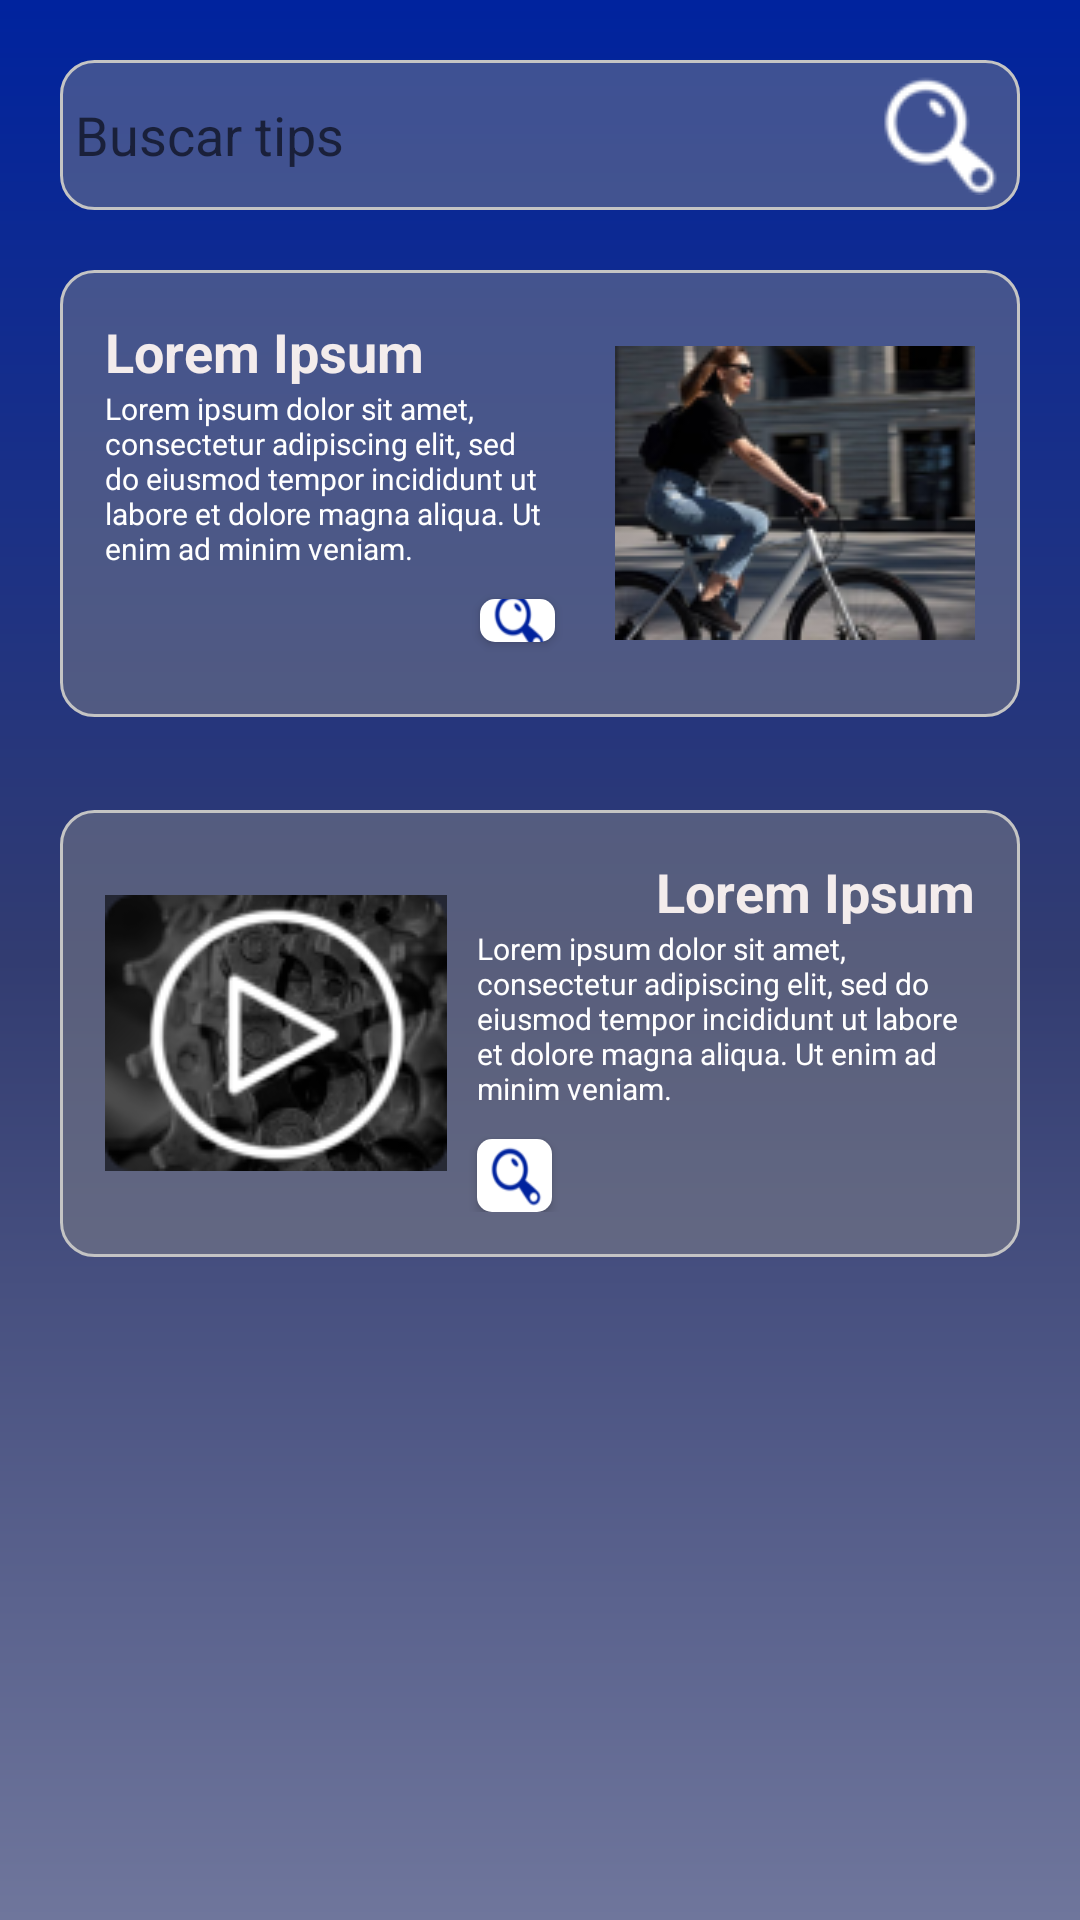

Here is an Android app screen rendered from its layout file. Give the layout XML and the strings, colors and styles it references.
<!-- AndroidManifest.xml: application theme Theme.Bicisupport -->
<!-- res/layout/fragment_tips.xml -->
<?xml version="1.0" encoding="utf-8"?>
<FrameLayout xmlns:android="http://schemas.android.com/apk/res/android"
    xmlns:app="http://schemas.android.com/apk/res-auto"
    xmlns:tools="http://schemas.android.com/tools"
    android:id="@+id/fragment_tips"
    android:layout_width="match_parent"
    android:layout_height="match_parent"
    android:background="@drawable/background"
    android:padding="20dp"
    tools:context=".fragments.TipsFragment">

    <EditText
        android:id="@+id/tips_filter"
        android:layout_width="match_parent"
        android:layout_height="50dp"
        android:padding="5dp"
        android:inputType="textPersonName"
        android:background="@drawable/shape_linear_border"
        android:layout_above="@id/title_tip_1"
        android:textColor="@color/white"
        android:drawableRight="@drawable/magnifier_icon"
        android:hint="Buscar tips"/>

    <RelativeLayout
        android:layout_width="match_parent"
        android:layout_height="149dp"
        android:background="@drawable/shape_linear_border"
        android:padding="15dp"
        android:layout_marginTop="70dp">

        <TextView
            android:id="@+id/title_tip_1"
            android:layout_width="wrap_content"
            android:layout_height="wrap_content"
            android:text="@string/lorem_ipsum_title"
            android:textColor="#F3ECEC"
            android:textSize="18sp"
            android:textStyle="bold" />

        <TextView
            android:id="@+id/text_tip_1"
            android:layout_width="wrap_content"
            android:layout_height="wrap_content"
            android:layout_below="@id/title_tip_1"
            android:layout_alignParentLeft="true"
            android:layout_toLeftOf="@id/image_tip_1"
            android:text="@string/lorem_ipsum_tips"
            android:textColor="@color/white"
            android:textSize="10dp" />

        <ImageView
            android:id="@+id/image_tip_1"
            android:layout_width="wrap_content"
            android:layout_height="wrap_content"
            android:layout_alignParentEnd="true"
            android:layout_centerVertical="true"
            android:layout_marginLeft="10dp"
            android:src="@drawable/tips_1" />

        <com.google.android.material.button.MaterialButton
            android:id="@+id/btn_tip_detail_1"
            android:layout_width="25dp"
            android:layout_height="25dp"
            android:layout_below="@id/text_tip_1"
            android:layout_marginStart="10dp"
            android:layout_marginTop="10dp"
            android:layout_marginEnd="10dp"
            android:layout_marginBottom="10dp"
            android:layout_toLeftOf="@id/image_tip_1"
            android:background="@drawable/button_border"
            app:backgroundTint="@color/white"
            app:icon="@drawable/magnifier_icon"
            app:iconGravity="textStart"
            app:iconPadding="0dp"
            app:iconSize="20dp"
            app:iconTint="@color/project_blue" />
    </RelativeLayout>

    <RelativeLayout
        android:layout_width="match_parent"
        android:layout_height="149dp"
        android:background="@drawable/shape_linear_border"
        android:padding="15dp"
        android:layout_marginTop="250dp">

        <TextView
            android:id="@+id/title_tip_2"
            android:layout_width="wrap_content"
            android:layout_height="wrap_content"
            android:text="@string/lorem_ipsum_title"
            android:textColor="#F3ECEC"
            android:textSize="18sp"
            android:layout_alignParentRight="true"
            android:textStyle="bold" />

        <TextView
            android:id="@+id/text_tip_2"
            android:layout_width="wrap_content"
            android:layout_height="wrap_content"
            android:layout_below="@id/title_tip_2"
            android:layout_toRightOf="@id/image_tip_2"
            android:layout_alignParentRight="true"
            android:text="@string/lorem_ipsum_tips"
            android:textColor="@color/white"
            android:textSize="10dp" />

        <ImageView
            android:id="@+id/image_tip_2"
            android:layout_width="wrap_content"
            android:layout_height="wrap_content"
            android:layout_alignParentLeft="true"
            android:layout_centerVertical="true"
            android:layout_marginRight="10dp"
            android:src="@drawable/tips_2" />

        <ImageView
            android:id="@+id/image_tip_3"
            android:layout_width="wrap_content"
            android:layout_height="wrap_content"
            android:layout_alignStart="@+id/image_tip_2"
            android:layout_alignTop="@+id/image_tip_2"
            android:layout_alignEnd="@+id/image_tip_2"
            android:layout_alignBottom="@+id/image_tip_2"
            android:layout_alignParentLeft="true"
            android:background="#95000000"
            android:src="@drawable/play_icon" />

        <com.google.android.material.button.MaterialButton
            android:id="@+id/btn_tip_detail_2"
            android:layout_width="25dp"
            android:layout_height="25dp"
            android:layout_below="@id/text_tip_2"
            android:layout_marginTop="10dp"
            android:layout_toRightOf="@id/image_tip_2"
            android:background="@drawable/button_border"
            app:backgroundTint="@color/white"
            app:icon="@drawable/magnifier_icon"
            app:iconGravity="textStart"
            app:iconPadding="0dp"
            app:iconSize="20dp"
            app:iconTint="@color/project_blue" />


    </RelativeLayout>
</FrameLayout>
<!-- resources referenced by this layout -->
<resources>
  <color name="project_blue">#00239E</color>
  <color name="white">#FFFFFFFF</color>
  <!-- drawable background (drawable) -->
  <?xml version="1.0" encoding="utf-8"?>
  <shape xmlns:android="http://schemas.android.com/apk/res/android"
      android:shape="rectangle">
      <gradient
          android:startColor="#6F769C"
          android:centerColor="#323C71"
          android:endColor="@color/project_blue"
          android:angle="90" />
  </shape>
  <!-- drawable button_border (drawable) -->
  <shape
      xmlns:android="http://schemas.android.com/apk/res/android"
      android:shape="rectangle"   >
  
      <solid
          android:color="#FFFFFF">
      </solid>
  
      <corners
          android:radius="5dp">
      </corners>
  
  </shape>
  <!-- drawable magnifier_icon: png bitmap (drawable-v24, 1263 bytes) -->
  <!-- drawable play_icon: png bitmap (drawable-v24, 3507 bytes) -->
  <!-- drawable shape_linear_border (drawable) -->
  <shape
      xmlns:android="http://schemas.android.com/apk/res/android"
      android:shape="rectangle"   >
  
      <stroke
          android:width="1dp"
          android:color="@color/transparent_white" >
      </stroke>
  
      <solid
          android:color="#70888888">
      </solid>
  
      <corners
          android:radius="11dp"   >
      </corners>
  
  </shape>
  <!-- drawable tips_1: png bitmap (drawable-v24, 24201 bytes) -->
  <!-- drawable tips_2: png bitmap (drawable-v24, 14002 bytes) -->
  <string name="lorem_ipsum_tips">Lorem ipsum dolor sit amet, consectetur adipiscing elit, sed do eiusmod tempor incididunt ut labore et dolore magna aliqua. Ut enim ad minim veniam.</string>
  <string name="lorem_ipsum_title">Lorem Ipsum</string>
  <style name="Theme.Bicisupport" parent="Theme.MaterialComponents.DayNight.DarkActionBar">
          
          <item name="colorPrimary">@color/purple_500</item>
          <item name="colorPrimaryVariant">@color/purple_700</item>
          <item name="colorOnPrimary">@color/white</item>
          
          <item name="colorSecondary">@color/teal_200</item>
          <item name="colorSecondaryVariant">@color/teal_700</item>
          <item name="colorOnSecondary">@color/black</item>
          
          <item name="android:statusBarColor" tools:targetApi="l">?attr/colorPrimaryVariant</item>
          
      </style>
  <color name="transparent_white">#C4C4C4</color>
  <color name="purple_500">#FF6200EE</color>
  <color name="purple_700">#FF3700B3</color>
  <color name="teal_200">#FF03DAC5</color>
  <color name="teal_700">#FF018786</color>
  <color name="black">#FF000000</color>
</resources>
